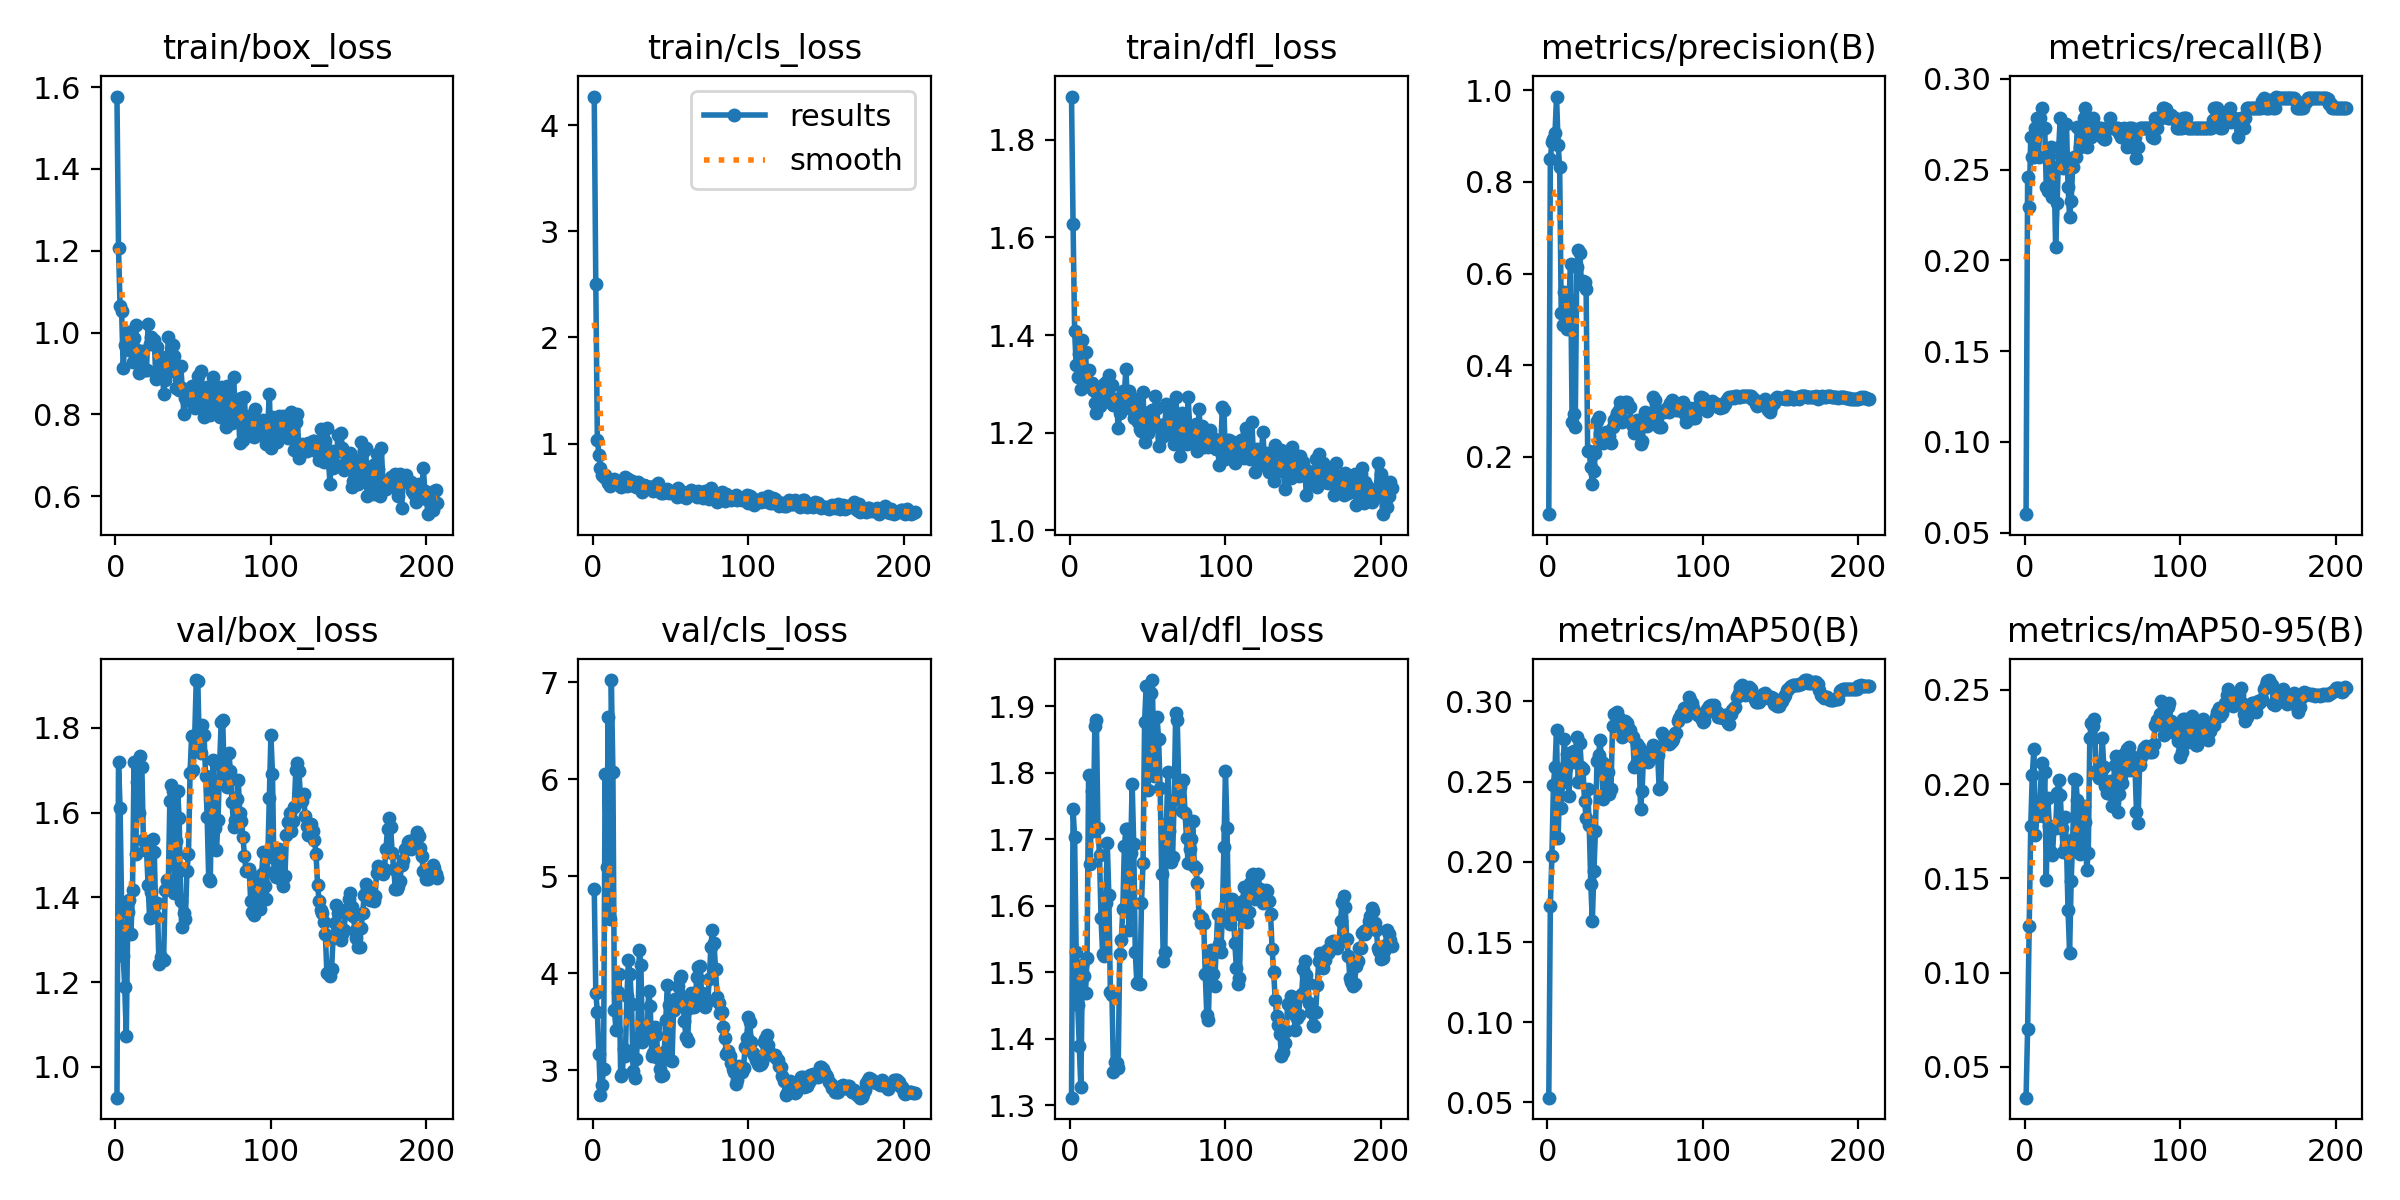

Values plotted in this chart, from the file beside it:
epoch, time, train/box_loss, train/cls_loss, train/dfl_loss, metrics/precision(B), metrics/recall(B), metrics/mAP50(B), metrics/mAP50-95(B), val/box_loss, val/cls_loss, val/dfl_loss, lr/pg0, lr/pg1, lr/pg2
1, 5.546, 1.577, 4.268, 1.889, 0.07461, 0.06011, 0.05294, 0.03366, 0.9275, 4.873, 1.312, 5e-05, 5e-05, 0.09505
2, 10.71, 1.207, 2.507, 1.628, 0.8493, 0.2459, 0.1726, 0.07022, 1.721, 3.798, 1.745, 0.00011, 0.00011, 0.08911
3, 16.82, 1.064, 1.038, 1.408, 0.8878, 0.2295, 0.2035, 0.1249, 1.612, 3.602, 1.703, 0.00017, 0.00017, 0.08317
4, 26.09, 1.052, 0.8935, 1.338, 0.8932, 0.2678, 0.2481, 0.1776, 1.38, 3.166, 1.531, 0.0002299, 0.0002299, 0.07723
5, 38.97, 0.913, 0.7732, 1.313, 0.9077, 0.257, 0.2594, 0.2046, 1.262, 2.739, 1.45, 0.0002898, 0.0002898, 0.07129
6, 46.4, 0.9708, 0.7061, 1.361, 0.9866, 0.2568, 0.282, 0.2185, 1.188, 2.85, 1.389, 0.0003497, 0.0003497, 0.06535
7, 54.79, 0.9653, 0.681, 1.289, 0.8816, 0.2732, 0.215, 0.1728, 1.073, 3.011, 1.327, 0.0004094, 0.0004094, 0.05941
8, 61.37, 1.001, 0.7054, 1.39, 0.8318, 0.2787, 0.2488, 0.1832, 1.367, 6.05, 1.511, 0.0004691, 0.0004691, 0.05347
9, 66.26, 0.9578, 0.6626, 1.311, 0.5146, 0.2568, 0.2339, 0.1864, 1.394, 5.094, 1.495, 0.0005287, 0.0005287, 0.04753
10, 71.32, 0.9829, 0.6313, 1.366, 0.4883, 0.2787, 0.2542, 0.1908, 1.314, 6.648, 1.47, 0.0005881, 0.0005881, 0.04159
11, 74.92, 0.9283, 0.6025, 1.299, 0.5588, 0.2842, 0.2769, 0.2109, 1.418, 4.562, 1.521, 0.0006475, 0.0006475, 0.03565
12, 78.88, 0.9858, 0.6318, 1.329, 0.5219, 0.2732, 0.2587, 0.1828, 1.72, 7.025, 1.797, 0.0007066, 0.0007066, 0.02971
13, 83.37, 1.018, 0.6539, 1.299, 0.478, 0.2732, 0.2672, 0.2062, 1.503, 6.079, 1.663, 0.0007657, 0.0007657, 0.02377
14, 87.6, 0.9583, 0.67, 1.302, 0.5428, 0.2404, 0.2409, 0.1489, 1.674, 3.617, 1.772, 0.0008245, 0.0008245, 0.01782
15, 91.08, 0.901, 0.6374, 1.287, 0.6206, 0.2384, 0.268, 0.1923, 1.6, 3.41, 1.713, 0.0008832, 0.0008832, 0.01188
16, 94.56, 0.9279, 0.6327, 1.262, 0.275, 0.2577, 0.2686, 0.1779, 1.734, 3.809, 1.87, 0.0009417, 0.0009417, 0.005942
17, 99.67, 0.9537, 0.6118, 1.24, 0.2935, 0.2623, 0.2692, 0.1638, 1.707, 3.987, 1.878, 0.00099, 0.00099, 0.00099
18, 103.4, 0.9145, 0.5907, 1.28, 0.266, 0.235, 0.2623, 0.1625, 1.535, 2.941, 1.717, 0.0009887, 0.0009887, 0.0009887
19, 107.3, 0.9081, 0.6079, 1.255, 0.6152, 0.2514, 0.2777, 0.1778, 1.513, 2.955, 1.676, 0.0009874, 0.0009874, 0.0009874
20, 111, 0.9074, 0.624, 1.266, 0.6513, 0.2077, 0.2498, 0.1765, 1.512, 3.22, 1.581, 0.000986, 0.000986, 0.000986
21, 117, 1.021, 0.6888, 1.297, 0.6446, 0.2318, 0.2738, 0.195, 1.43, 3.14, 1.528, 0.0009844, 0.0009844, 0.0009844
22, 122.3, 0.9716, 0.5973, 1.299, 0.5769, 0.2623, 0.259, 0.2019, 1.35, 3.76, 1.525, 0.0009829, 0.0009829, 0.0009829
23, 126.6, 0.9903, 0.6697, 1.304, 0.5835, 0.2787, 0.2577, 0.1944, 1.412, 4.131, 1.604, 0.0009812, 0.0009812, 0.0009812
24, 131.8, 0.9742, 0.605, 1.279, 0.582, 0.2514, 0.2381, 0.1765, 1.538, 3.989, 1.694, 0.0009795, 0.0009795, 0.0009795
25, 135.3, 0.9829, 0.643, 1.318, 0.5656, 0.251, 0.2276, 0.1637, 1.507, 3.687, 1.616, 0.0009777, 0.0009777, 0.0009777
26, 138.9, 0.8865, 0.6101, 1.264, 0.2118, 0.2514, 0.2451, 0.1825, 1.354, 2.995, 1.47, 0.0009758, 0.0009758, 0.0009758
27, 143.7, 0.9652, 0.6087, 1.298, 0.2115, 0.2752, 0.2229, 0.1675, 1.387, 2.915, 1.465, 0.0009738, 0.0009738, 0.0009738
28, 148.1, 0.9112, 0.5873, 1.257, 0.1773, 0.2404, 0.1863, 0.133, 1.243, 3.114, 1.35, 0.0009718, 0.0009718, 0.0009718
29, 151.7, 0.9406, 0.6335, 1.269, 0.1404, 0.224, 0.163, 0.1105, 1.26, 3.329, 1.365, 0.0009697, 0.0009697, 0.0009697
30, 155.3, 0.9408, 0.5956, 1.264, 0.1678, 0.2327, 0.1941, 0.1483, 1.254, 4.243, 1.364, 0.0009675, 0.0009675, 0.0009675
31, 160.1, 0.8501, 0.5798, 1.209, 0.2073, 0.2514, 0.2192, 0.1709, 1.252, 4.084, 1.356, 0.0009652, 0.0009652, 0.0009652
32, 164, 0.8837, 0.5448, 1.241, 0.2791, 0.2568, 0.2631, 0.2028, 1.417, 3.287, 1.527, 0.0009629, 0.0009629, 0.0009629
33, 167.5, 0.9065, 0.6089, 1.274, 0.2873, 0.2568, 0.2667, 0.2022, 1.442, 3.384, 1.548, 0.0009605, 0.0009605, 0.0009605
34, 171, 0.9881, 0.5981, 1.286, 0.2525, 0.2733, 0.2758, 0.1915, 1.429, 3.353, 1.595, 0.000958, 0.000958, 0.000958
35, 175.9, 0.9395, 0.5811, 1.282, 0.2417, 0.2732, 0.262, 0.1676, 1.627, 3.359, 1.69, 0.0009555, 0.0009555, 0.0009555
36, 179.8, 0.9055, 0.5881, 1.331, 0.2308, 0.2623, 0.2394, 0.163, 1.665, 3.813, 1.715, 0.0009529, 0.0009529, 0.0009529
37, 184.2, 0.9697, 0.5873, 1.259, 0.2402, 0.2678, 0.2431, 0.1694, 1.652, 3.661, 1.715, 0.0009502, 0.0009502, 0.0009502
38, 188, 0.9429, 0.591, 1.286, 0.2545, 0.2787, 0.2606, 0.1883, 1.41, 3.149, 1.563, 0.0009475, 0.0009475, 0.0009475
39, 192.8, 0.8643, 0.5508, 1.249, 0.2381, 0.2842, 0.2562, 0.1796, 1.533, 3.179, 1.679, 0.0009446, 0.0009446, 0.0009446
40, 196.5, 0.8666, 0.5847, 1.251, 0.2454, 0.2623, 0.2422, 0.1546, 1.652, 3.44, 1.783, 0.0009417, 0.0009417, 0.0009417
41, 200.4, 0.8595, 0.6087, 1.23, 0.2307, 0.2678, 0.2457, 0.1633, 1.587, 3.36, 1.693, 0.0009388, 0.0009388, 0.0009388
42, 205.7, 0.9185, 0.6238, 1.269, 0.2641, 0.2732, 0.2847, 0.2244, 1.391, 3.129, 1.531, 0.0009357, 0.0009357, 0.0009357
43, 213.8, 0.8656, 0.5673, 1.251, 0.2808, 0.2678, 0.2923, 0.2321, 1.33, 3.01, 1.484, 0.0009326, 0.0009326, 0.0009326
44, 220.1, 0.8012, 0.5301, 1.221, 0.2873, 0.2787, 0.2927, 0.231, 1.364, 2.944, 1.484, 0.0009295, 0.0009295, 0.0009295
45, 225.1, 0.8399, 0.5387, 1.207, 0.2953, 0.2732, 0.2937, 0.2344, 1.349, 2.953, 1.482, 0.0009262, 0.0009262, 0.0009262
46, 237.4, 0.8402, 0.5537, 1.203, 0.3027, 0.2732, 0.29, 0.2072, 1.462, 3.191, 1.605, 0.0009229, 0.0009229, 0.0009229
47, 241.1, 0.8522, 0.5648, 1.284, 0.3188, 0.2732, 0.2845, 0.2045, 1.504, 3.514, 1.665, 0.0009196, 0.0009196, 0.0009196
48, 244.8, 0.858, 0.5708, 1.181, 0.2763, 0.2732, 0.2777, 0.203, 1.694, 3.879, 1.877, 0.0009161, 0.0009161, 0.0009161
49, 254, 0.8699, 0.5363, 1.225, 0.2808, 0.2732, 0.28, 0.2066, 1.78, 3.674, 1.93, 0.0009126, 0.0009126, 0.0009126
50, 257.7, 0.8243, 0.5535, 1.199, 0.3192, 0.2678, 0.2877, 0.2244, 1.701, 3.105, 1.774, 0.0009091, 0.0009091, 0.0009091
51, 261.3, 0.8164, 0.5469, 1.243, 0.3202, 0.2672, 0.2867, 0.209, 1.781, 3.093, 1.8, 0.0009055, 0.0009055, 0.0009055
52, 265.9, 0.8556, 0.5402, 1.211, 0.3081, 0.267, 0.2835, 0.1991, 1.913, 3.618, 1.92, 0.0009018, 0.0009018, 0.0009018
53, 271.7, 0.8949, 0.5478, 1.246, 0.3084, 0.2732, 0.2823, 0.1951, 1.91, 3.731, 1.939, 0.000898, 0.000898, 0.000898
54, 275.6, 0.8174, 0.4991, 1.219, 0.2747, 0.2732, 0.2791, 0.1954, 1.747, 3.719, 1.795, 0.0008942, 0.0008942, 0.0008942
55, 280.8, 0.9052, 0.5766, 1.274, 0.2664, 0.2787, 0.2779, 0.2015, 1.741, 3.863, 1.798, 0.0008903, 0.0008903, 0.0008903
56, 284.8, 0.8596, 0.5225, 1.251, 0.2521, 0.2732, 0.2593, 0.1883, 1.808, 3.953, 1.884, 0.0008864, 0.0008864, 0.0008864
57, 288.4, 0.7936, 0.5058, 1.173, 0.2593, 0.2732, 0.2611, 0.1971, 1.784, 3.97, 1.85, 0.0008824, 0.0008824, 0.0008824
58, 292.3, 0.8466, 0.5473, 1.215, 0.2811, 0.2732, 0.2737, 0.21, 1.687, 3.707, 1.777, 0.0008784, 0.0008784, 0.0008784
59, 297.3, 0.8671, 0.5375, 1.191, 0.2765, 0.2732, 0.2717, 0.2147, 1.59, 3.504, 1.647, 0.0008742, 0.0008742, 0.0008742
60, 301, 0.8187, 0.4906, 1.204, 0.2288, 0.2732, 0.2328, 0.1849, 1.444, 3.337, 1.517, 0.0008701, 0.0008701, 0.0008701
... 147 more rows
